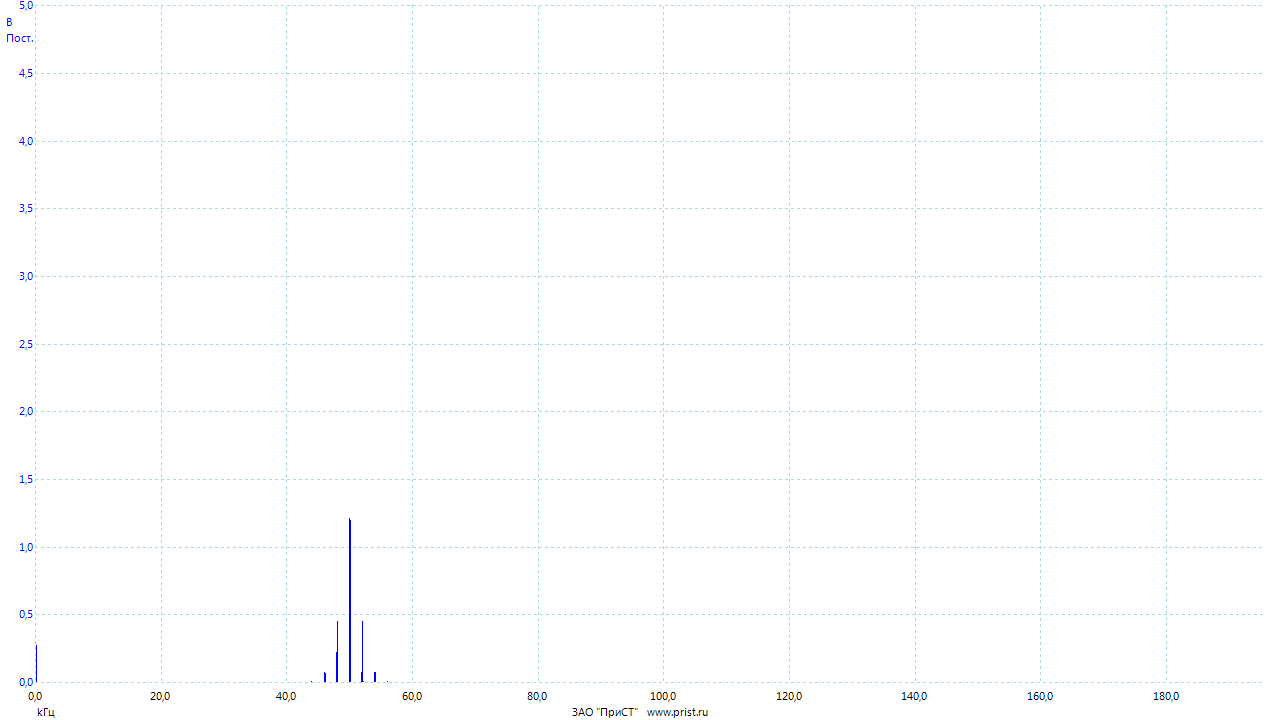

Values plotted in this chart, from the file beside it:
Частота, Канал A
(kГц), (В)
0.00000000, 0.2757
0.02384, 0.1899
0.04768, 0.1284
0.07153, 0.04005
0.09537, 0.004039
0.1192, 0.0007268
0.1431, 0.0007436
0.1669, 0.000555
0.1907, 0.0003677
0.2146, 0.0003184
0.2384, 0.0002249
0.2623, 0.0002291
0.2861, 0.0003694
0.3099, 0.0004133
0.3338, 0.0004001
0.3576, 0.0003131
0.3815, 0.0001151
0.4053, 0.0001004
0.4292, 0.0002466
0.453, 0.0002974
0.4768, 0.00019
0.5007, 0.00002572
0.5245, 0.0001583
0.5484, 0.0002752
0.5722, 0.0002665
0.596, 0.0001632
0.6199, 0.00008961
0.6437, 0.0001946
0.6676, 0.0003828
0.6914, 0.0005276
0.7153, 0.0006863
0.7391, 0.0007604
0.7629, 0.0006832
0.7868, 0.000352
0.8106, 0.00002412
0.8345, 0.0003081
0.8583, 0.000561
0.8821, 0.0006326
0.906, 0.000476
0.9298, 0.000244
0.9537, 0.0002978
0.9775, 0.0004423
1.001, 0.0003662
1.025, 0.000254
1.049, 0.00008899
1.073, 0.0002972
1.097, 0.000471
1.121, 0.0005686
1.144, 0.0005328
1.168, 0.0005358
1.192, 0.0004817
1.216, 0.000353
1.24, 0.0002513
1.264, 0.0002089
1.287, 0.0001127
1.311, 0.0001872
1.335, 0.0003355
1.359, 0.0004486
1.383, 0.0004846
... 8,133 more rows
